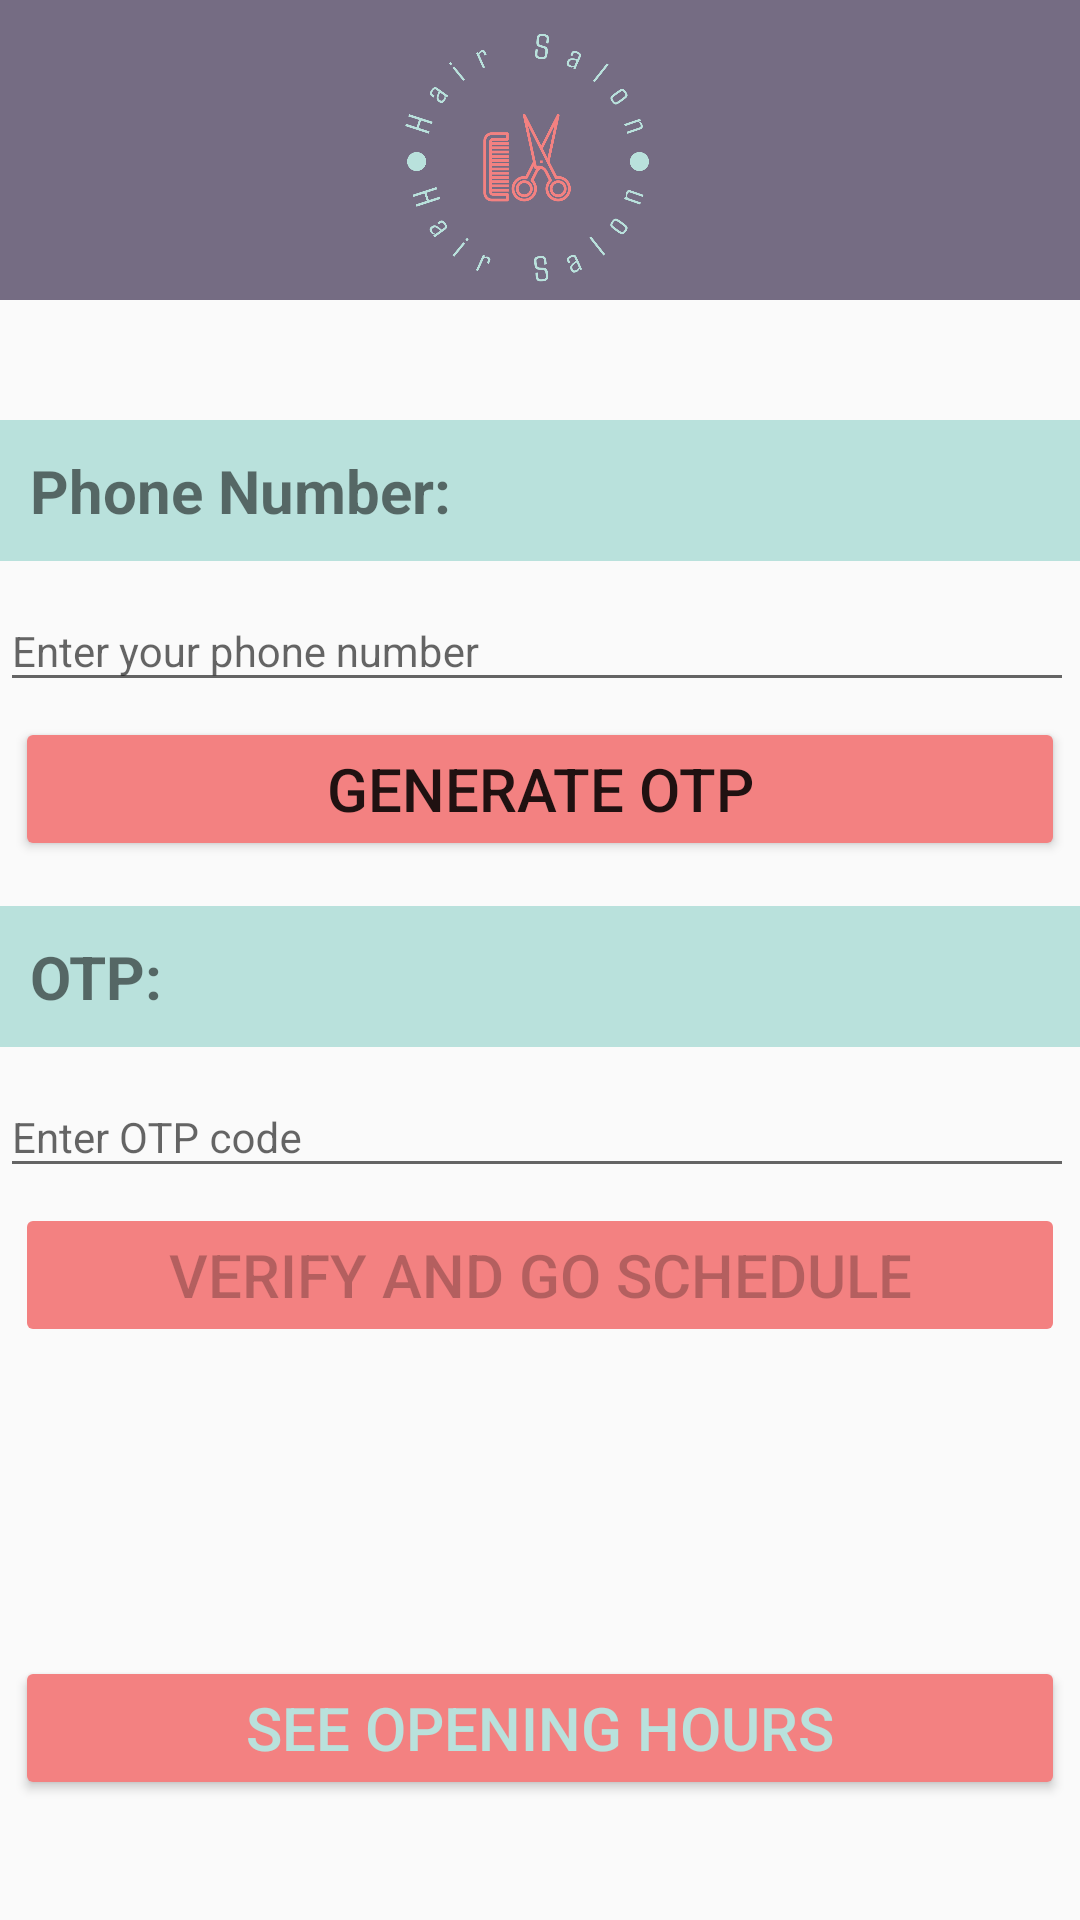

The Android layout XML behind this screen, and the referenced resources:
<!-- AndroidManifest.xml: application theme Theme.ScheduleYourAppointment -->
<!-- res/layout/login_layout.xml -->
<?xml version="1.0" encoding="utf-8"?>
<LinearLayout xmlns:android="http://schemas.android.com/apk/res/android"
    xmlns:tools="http://schemas.android.com/tools"
    android:layout_width="match_parent"
    android:layout_height="match_parent"
    android:orientation="vertical"
    tools:context=".Fragments.LoginFragment">

    <ImageView
        android:id="@+id/titleAll"
        android:layout_width="match_parent"
        android:layout_height="100dp"
        android:layout_marginBottom="30dp"
        android:scaleType="centerCrop"
        android:src="@drawable/hair_salon_title" />

    <TextView
        android:id="@+id/textPhone"
        android:layout_width="match_parent"
        android:layout_height="wrap_content"
        android:layout_marginTop="10dp"
        android:background="@color/lightTeal"
        android:padding="10dp"
        android:text="Phone Number:"
        android:textSize="20sp"
        android:textStyle="bold" />

    <com.google.android.material.textfield.TextInputLayout
        android:layout_width="match_parent"
        android:layout_height="wrap_content">

        <com.google.android.material.textfield.TextInputEditText
            android:id="@+id/phoneInput"
            android:layout_width="match_parent"
            android:layout_height="wrap_content"
            android:layout_marginEnd="2dp"
            android:hint="Enter your phone number"
            android:inputType="phone"
            android:textSize="14sp" />
    </com.google.android.material.textfield.TextInputLayout>

    <Button
        android:id="@+id/generateOTPButton"
        android:layout_width="match_parent"
        android:layout_height="wrap_content"
        android:layout_margin="5dp"
        android:layout_marginTop="20dp"
        android:backgroundTint="@color/lightRed"
        android:text="Generate OTP"
        android:textSize="20sp" />

    <TextView
        android:id="@+id/textOTP"
        android:layout_width="match_parent"
        android:layout_height="wrap_content"
        android:background="@color/lightTeal"
        android:padding="10dp"
        android:text="OTP:"
        android:textSize="20sp"
        android:textStyle="bold"
        android:layout_marginTop="10dp"/>

    <com.google.android.material.textfield.TextInputLayout
        android:layout_width="match_parent"
        android:layout_height="wrap_content">

        <com.google.android.material.textfield.TextInputEditText
            android:id="@+id/otpInput"
            android:layout_width="match_parent"
            android:layout_height="wrap_content"
            android:layout_marginEnd="2dp"
            android:hint="Enter OTP code"
            android:inputType="text"
            android:textSize="14sp" />
    </com.google.android.material.textfield.TextInputLayout>

    <Button
        android:id="@+id/enterButton"
        android:layout_width="match_parent"
        android:layout_height="wrap_content"
        android:layout_margin="5dp"
        android:layout_marginTop="20dp"
        android:backgroundTint="@color/lightRed"
        android:text="Verify And Go Schedule"
        android:textSize="20sp"
        android:enabled="false"/>

    <ProgressBar
        android:id="@+id/progressBar"
        android:layout_width="wrap_content"
        android:layout_height="wrap_content"
        android:layout_gravity="center"
        android:visibility="invisible"/>

    <Button
        android:id="@+id/seeOpenHoursButton"
        android:layout_width="match_parent"
        android:layout_height="wrap_content"
        android:layout_marginEnd="5dp"
        android:layout_marginStart="5dp"
        android:layout_marginTop="50dp"
        android:backgroundTint="@color/lightRed"
        android:textColor="@color/lightTeal"
        android:text="See Opening Hours"
        android:textSize="20sp" />

    <Button
        android:id="@+id/managerButton"
        android:layout_width="wrap_content"
        android:layout_height="wrap_content"
        android:layout_gravity="end"
        android:layout_marginTop="55dp"
        android:layout_marginEnd="5dp"
        android:backgroundTint="@color/purple"
        android:text="Only Managers" />
</LinearLayout>
<!-- resources referenced by this layout -->
<resources>
  <color name="lightRed">#F38181</color>
  <color name="lightTeal">#B9E1DC</color>
  <color name="purple">#756C83</color>
  <!-- drawable hair_salon_title: png bitmap (drawable-xxhdpi, 74817 bytes) -->
  <style name="Theme.ScheduleYourAppointment" parent="Base.Theme.ScheduleYourAppointment" />
  <style name="Base.Theme.ScheduleYourAppointment" parent="Theme.AppCompat.DayNight.NoActionBar">
          
          
      </style>
</resources>
